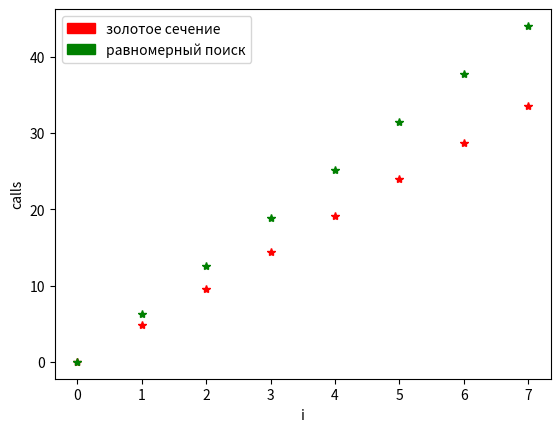

Write the Python code that produced this figure.
import numpy as np
from math import sqrt, fabs, sin, cos, log
import matplotlib.pyplot as plot
import matplotlib.patches as mpatches


def estimation_gr(E):
    return log(E, 2 / (1 + sqrt(5)))


def estimation_us(E):
    return 3 * log(E, 1/3)


E = 1
legends = []
for i in range(8):
    plot.plot(i, estimation_gr(E), 'r*')
    plot.plot(i, estimation_us(E), 'g*')
    E /= 10
plot.xlabel('i')
plot.ylabel('calls')
legends.append(mpatches.Patch(color='r', label='золотое сечение'))
legends.append(mpatches.Patch(color='g', label='равномерный поиск'))
plot.legend(handles=legends)
plot.show()